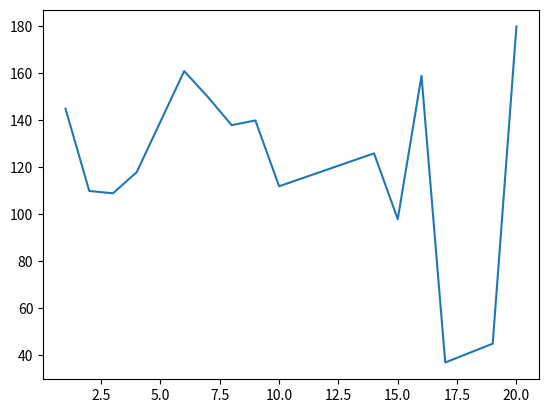

Reproduce this figure in Python.
"""Implements linear interpolation baseline model.

Typical usage example:
```python
>>> from src.models.baseline import LinearInterpolation
>>> x = numpy.array([1, 2, 3, 4, 6, 7])
>>> y = numpy.array([20, 19, 18, 17, 11, 10])
>>> model = LinearInterpolation()
>>> model.fit(x, y)
>>> print(model.predict(np.array([5]), ablation_start=4)
14.
>>> complete_x, complete_y = model.interpolate()
>>> print(complete_x)
array([1, 2, 3, 4, 5, 6, 7])
>>> print(complete_y)
array([20, 19, 18, 17, 14, 11, 10])
```
"""

import numpy as np
import matplotlib.pyplot as plt
import warnings
from typing import Tuple

class LinearInterpolation:
    """
    Performs linear interpolation on time-series data 

    Attributes:
        x: evenly spaced values, potentially with missing values.
        y: values corresponding to x.
    """
    def __init__(self):
        """
        Initializes an instance of the LinearInterpolation class.
        """
        self.x = None
        self.y = None

    def fit(self, x: np.ndarray, y: np.ndarray):
        """
        Fits model to data. Modifies object attributes and returns nothing.

        Args:
            x: independent variables with an ablation
            y: dependent variable with an ablation
        """
        self.x = x
        self.y = y

    def _point_predict(self, x: float) -> float:
        """
        Predicts y value for x.

        Args:
            x: x value.

        Returns:
            y value.

        Raises:
            Exception: if model is not fitted.
        """
        if self.x is None or self.y is None:
            raise Exception("Model not fitted.")

        if x < self.x[0]:
            return self.y[0]
        elif x > self.x[-1]:
            return self.y[-1]
        else:
            i = np.searchsorted(self.x, x)
            x0 = self.x[i - 1]
            x1 = self.x[i]
            y0 = self.y[i - 1]
            y1 = self.y[i]
            return y0 + (y1 - y0) * (x - x0) / (x1 - x0)
        
    def predict(self, x: np.ndarray, ablation_start: int = None) -> np.ndarray:
        """
        Predicts y values for x values.

        Args:
            x: x values.
            ablation_start: index of where the first missing value would be placed in the array fitted to x. For example, if the array 
                fitted to x is [3,4,6,7], the ablation start index should be 2, because the missing value would be in position 2 if the 
                array was uninterrupted. Note: if this parameter is None, function will have to predict missing values in linear time 
                instead of constant time.

        Returns:
            predicted y values.

        Raises:
            Exception: if model is not fitted.
        """
        if self.x is None or self.y is None:
            raise Exception("Model not fitted.")
        
        if ablation_start is None:
            warnings.warn(
                "No ablation start specified, predicting missing values will be in linear time instead of constant time. Expect long runtimes."
                )
            return np.array([self._point_predict(x_i) for x_i in x])
        
        else:
            pre_gap_value_x = self.x[ablation_start - 1]
            pre_gap_value_y = self.y[ablation_start - 1]
            post_gap_value_x = self.x[ablation_start]
            post_gap_value_y = self.y[ablation_start]
            slope = (post_gap_value_y - pre_gap_value_y) / (post_gap_value_x - pre_gap_value_x)
            predictions = np.arange(1, len(x)+1) * slope
            predictions += pre_gap_value_y
            return predictions
        
    
    def interpolate(self) -> Tuple[np.ndarray, np.ndarray]:
        """
        Interpolates data.

        Returns:
            x values with missing interval interpolated, y values with missing interval interpolated.

        Raises:
            Exception: if model is not fitted.

        Notes:
            Needs to be improved to run in constant time if missing data location is known. Currently runs in linear time.
        """
        if self.x is None or self.y is None:
            raise Exception("Model not fitted.")

        complete_x = np.arange(self.x[0], self.x[-1] + 1)
        complete_y = np.array([self._point_predict(x) for x in complete_x])
        return complete_x, complete_y
    

if __name__ == '__main__':
    x = np.array([1, 2, 3, 4, 6, 7, 8, 9, 10, 14, 15, 16, 17, 19, 20])
    y = np.array([145, 110, 109, 118, 161, 150, 138, 140, 112, 126, 98, 159, 37, 45, 180])
    model = LinearInterpolation()
    model.fit(x, y)
    print(model.predict(np.array([18]), ablation_start=13))
    complete_x, complete_y = model.interpolate()
    print(complete_x)
    print(complete_y)
    plt.plot(complete_x, complete_y)
    plt.show()